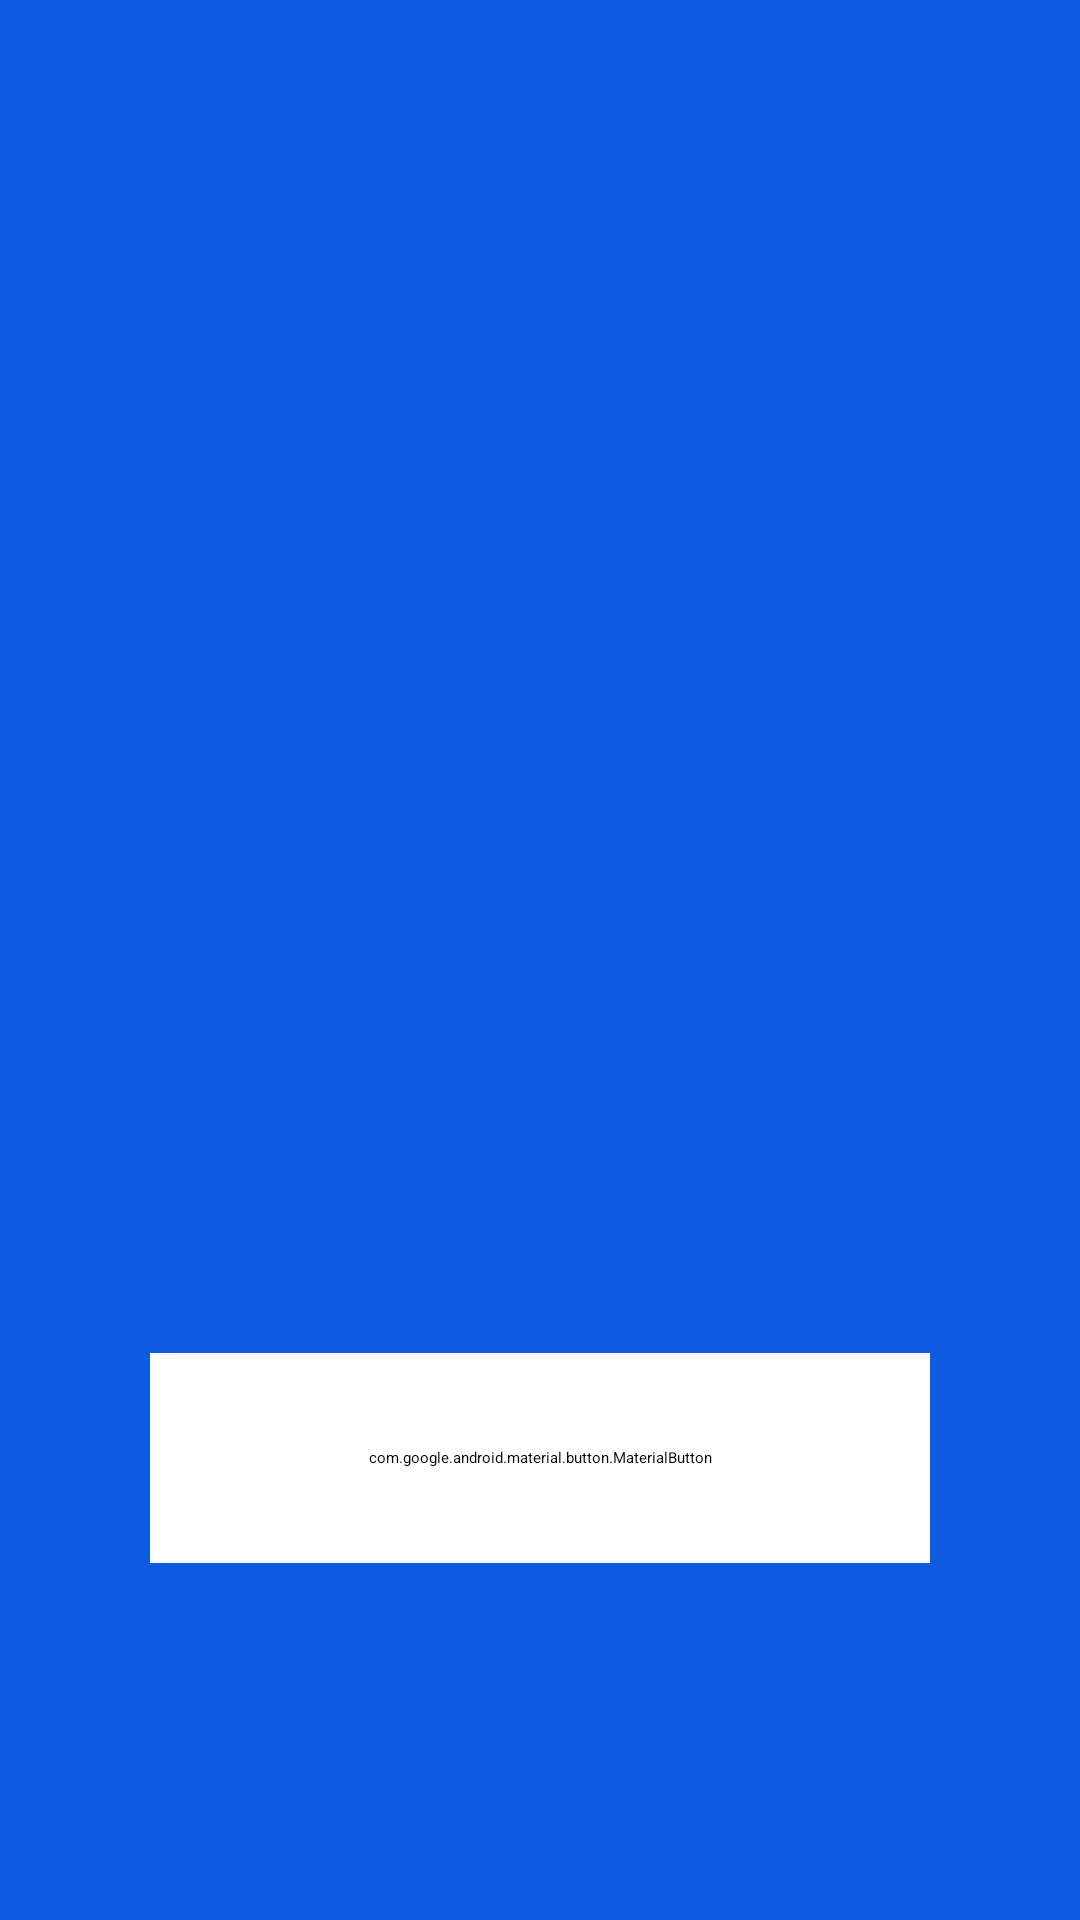

This screen was rendered from an Android layout file. Write that file and the resources it references.
<!-- AndroidManifest.xml: application theme Theme.Manager1 -->
<!-- res/layout/activity_login.xml -->
<?xml version="1.0" encoding="utf-8"?>
<androidx.constraintlayout.widget.ConstraintLayout
    xmlns:android="http://schemas.android.com/apk/res/android"
    xmlns:app="http://schemas.android.com/apk/res-auto"
    xmlns:tools="http://schemas.android.com/tools"
    android:id="@+id/main"
    android:layout_width="match_parent"
    android:layout_height="match_parent"
    android:background="#0E5BDF"
    tools:context=".LoginActivity">

    <ImageView
        android:id="@+id/imageView"
        android:layout_width="300dp"
        android:layout_height="300dp"
        android:layout_marginTop="100dp"
        android:src="@drawable/ic_launcher_foreground"
        app:layout_constraintEnd_toEndOf="parent"
        app:layout_constraintStart_toStartOf="parent"
        app:layout_constraintTop_toTopOf="parent" />

    <com.google.android.material.button.MaterialButton
        android:id="@+id/btnLogin"
        android:layout_width="0dp"
        android:layout_height="70dp"
        android:layout_marginStart="50dp"
        android:layout_marginEnd="50dp"
        android:text="로그인"
        android:textSize="18sp"
        android:textStyle="bold"
        android:textColor="#0E5BDF"
        android:backgroundTint="#FFFFFF"
        android:insetTop="0dp"
        android:insetBottom="0dp"
        app:cornerRadius="10dp"
        app:elevation="8dp"
        app:layout_constraintBottom_toBottomOf="parent"
        app:layout_constraintEnd_toEndOf="parent"
        app:layout_constraintStart_toStartOf="parent"
        app:layout_constraintTop_toBottomOf="@+id/imageView"
        app:layout_constraintVertical_bias="0.3" />

</androidx.constraintlayout.widget.ConstraintLayout>
<!-- resources referenced by this layout -->
<resources>

</resources>
